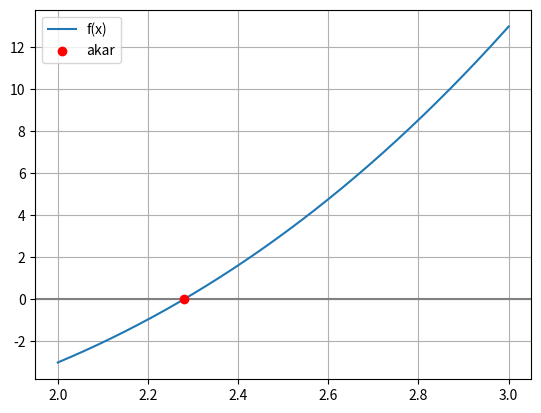

Reproduce this figure in Python.
# Mendefinisikan fungsi f(x) = x^3 - 3x - 5; ganti rumusnya bila ingin soal lain
def f(x):
    # ** adalah operator pangkat di Python, jadi x**3 berarti x pangkat tiga
    return x**3 - 3*x - 5

# f(2) = 8 - 6 - 5 = -3  (negatif)
print("f(2) =", f(2))
# f(3) = 27 - 9 - 5 = 13  (positif)
print("f(3) =", f(3))

batas_kiri = 2.0     # ujung kiri interval pencarian (a)
batas_kanan = 3.0    # ujung kanan interval pencarian (b)
toleransi = 1e-5     # 1e-5 = 0.00001; iterasi berhenti jika sudah sekecil ini
iter_maks = 50       # batas jumlah iterasi sebagai pengaman

# Jika hasil kali >= 0, tandanya sama (atau ada yang nol) sehingga akar tidak dijamin ada
if f(batas_kiri) * f(batas_kanan) >= 0:
    # raise menghentikan program dan menampilkan pesan error ini
    raise ValueError("f(kiri) dan f(kanan) harus berbeda tanda")

# Baris ini hanya tercetak jika syarat di atas lolos
print("Syarat terpenuhi: ada akar di antara", batas_kiri, "dan", batas_kanan)

# Salin batas awal ke variabel kerja agar batas_kiri dan batas_kanan asli tidak berubah
kiri, kanan = batas_kiri, batas_kanan

# Cetak kepala tabel; <5 dan <12 artinya rata kiri dengan lebar kolom tertentu
print(f"{'iter':<5}{'kiri':<12}{'kanan':<12}{'tengah':<12}{'f(tengah)':<14}")

# Ulangi dari iterasi 1 sampai iter_maks (angka akhir range tidak ikut, jadi ditambah 1)
for iterasi in range(1, iter_maks + 1):
    tengah = (kiri + kanan) / 2    # titik tengah interval saat ini
    # Cetak satu baris tabel: nilai-nilai dibulatkan 6 angka di belakang koma
    print(f"{iterasi:<5}{kiri:<12.6f}{kanan:<12.6f}{tengah:<12.6f}{f(tengah):<14.6f}")

    # Berhenti jika f(tengah) sudah hampir nol ATAU setengah lebar interval sudah cukup kecil
    if abs(f(tengah)) < toleransi or (kanan - kiri) / 2 < toleransi:
        break    # keluar dari perulangan; nilai 'tengah' terakhir menjadi akar

    # Jika tanda f(kiri) dan f(tengah) berbeda, akar ada di separuh kiri
    if f(kiri) * f(tengah) < 0:
        kanan = tengah    # buang separuh kanan: batas kanan pindah ke titik tengah
    else:
        kiri = tengah     # sebaliknya, akar di separuh kanan: batas kiri pindah ke titik tengah

akar = tengah    # titik tengah pada iterasi terakhir adalah akar hampiran
print(f"Akar hampiran : {akar:.6f}")        # tampilkan 6 angka di belakang koma
print(f"f(akar)       : {f(akar):.8f}")     # seharusnya sangat dekat dengan 0
print(f"Jumlah iterasi: {iterasi}")         # banyaknya putaran yang dipakai

# Mengimpor modul matplotlib untuk menggambar grafik
import matplotlib.pyplot as plt

# Membuat 201 titik x yang tersebar rata dari batas_kiri sampai batas_kanan
xs = [batas_kiri + i * (batas_kanan - batas_kiri) / 200 for i in range(201)]
# Menghitung f untuk tiap titik x tadi
ys = [f(v) for v in xs]

plt.plot(xs, ys, label="f(x)")                                      # gambar kurva f(x)
plt.axhline(0, color="gray")                                        # garis horizontal y = 0 (sumbu x)
plt.scatter([akar], [0], color="red", zorder=3, label="akar")       # titik merah di posisi akar
plt.legend()                                                        # tampilkan keterangan label
plt.grid(True)                                                      # tambahkan garis bantu
plt.show()                                                          # tampilkan grafik
